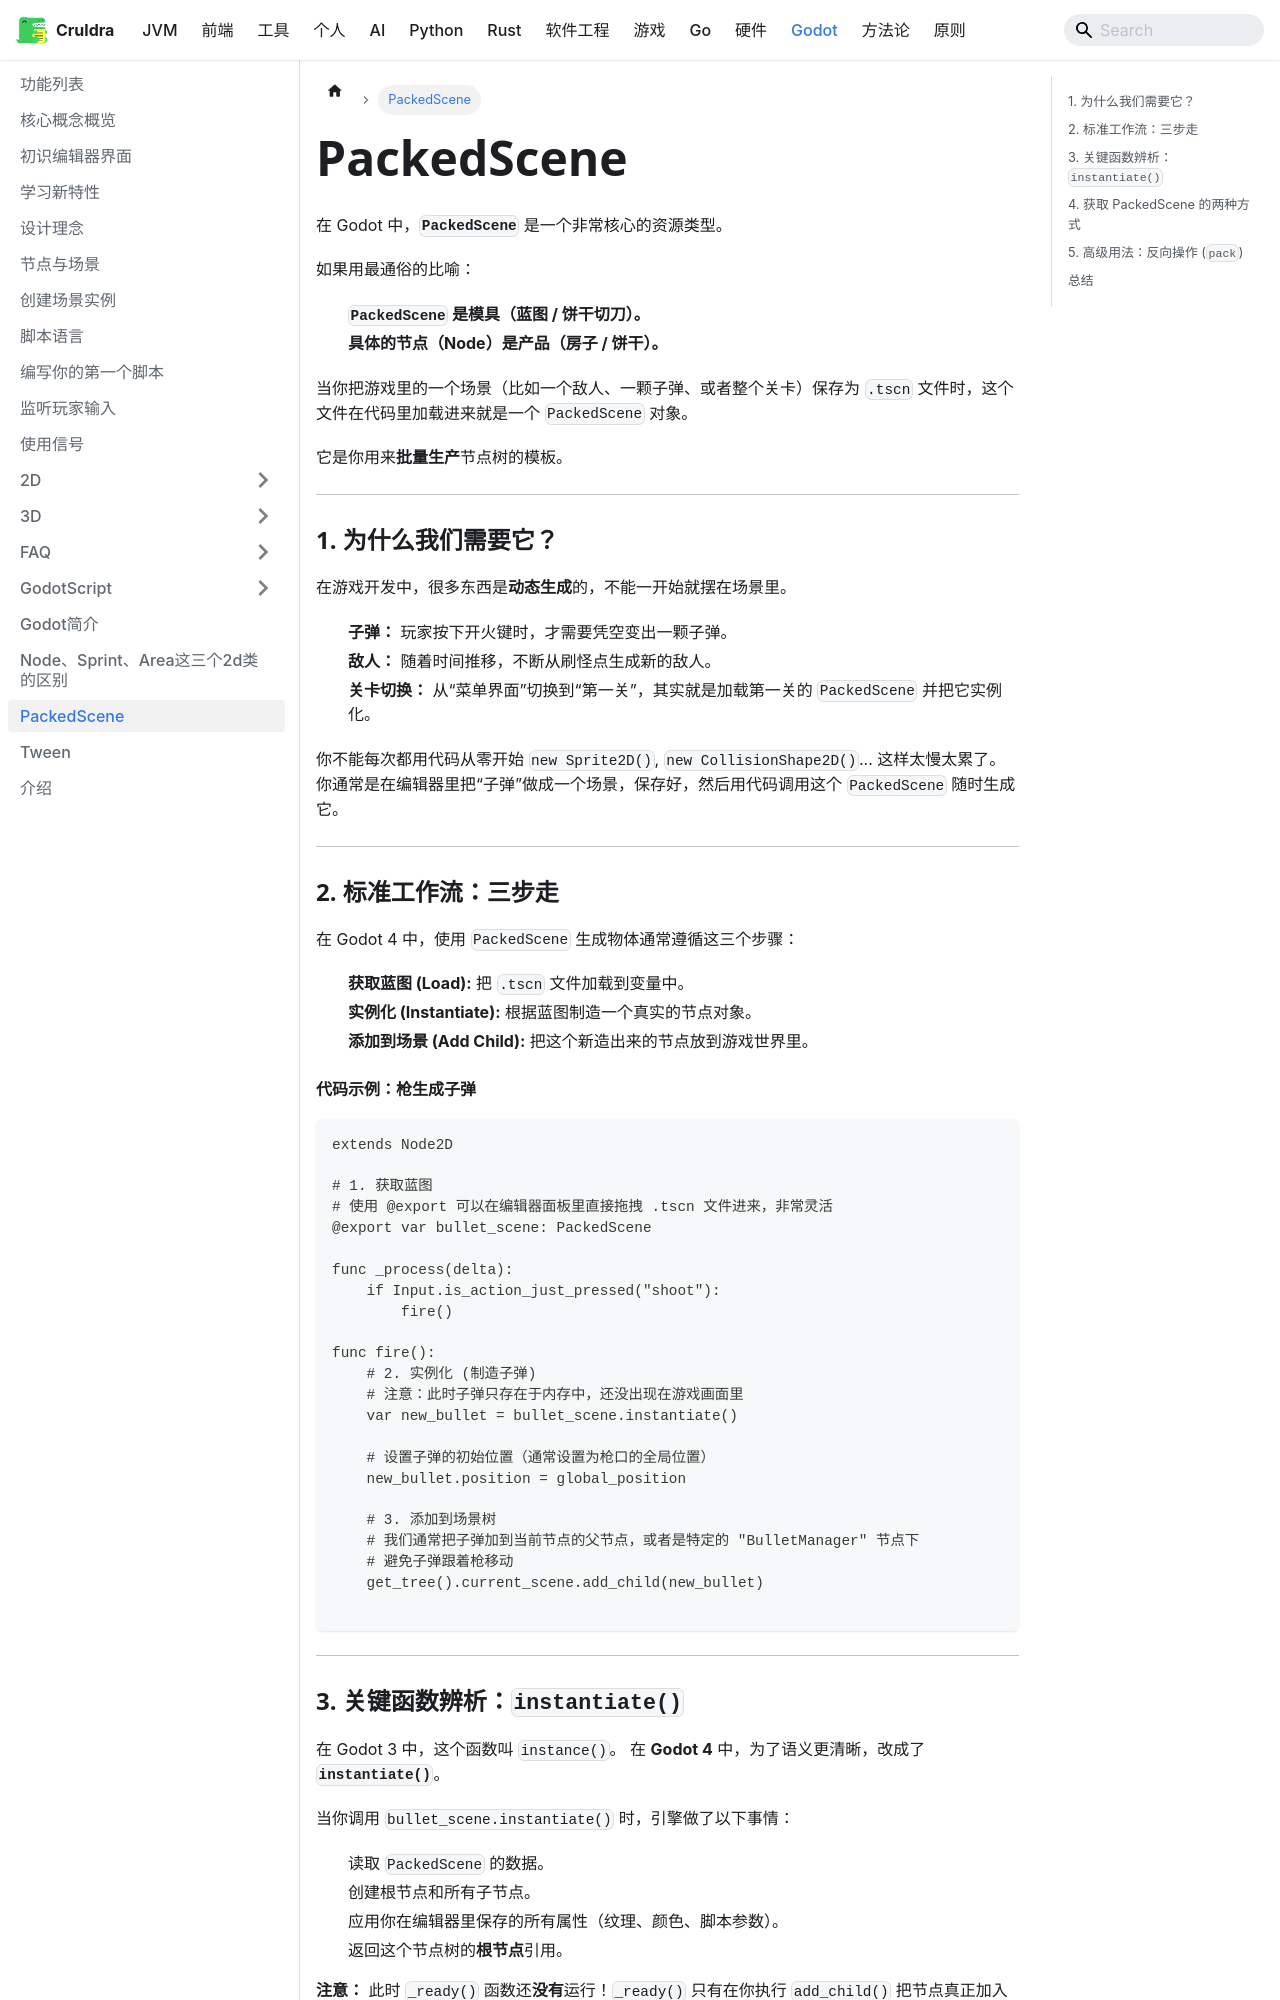

repository: cruldra/notes3 · page: docs/Godot/PackedScene.html · generator: docusaurus

在 Godot 中，**`PackedScene`** 是一个非常核心的资源类型。

如果用最通俗的比喻：

* **`PackedScene` 是模具（蓝图 / 饼干切刀）。**
* **具体的节点（Node）是产品（房子 / 饼干）。**

当你把游戏里的一个场景（比如一个敌人、一颗子弹、或者整个关卡）保存为 `.tscn` 文件时，这个文件在代码里加载进来就是一个 `PackedScene` 对象。

它是你用来**批量生产**节点树的模板。

---

### 1. 为什么我们需要它？

在游戏开发中，很多东西是**动态生成**的，不能一开始就摆在场景里。

* **子弹：** 玩家按下开火键时，才需要凭空变出一颗子弹。
* **敌人：** 随着时间推移，不断从刷怪点生成新的敌人。
* **关卡切换：** 从“菜单界面”切换到“第一关”，其实就是加载第一关的 `PackedScene` 并把它实例化。

你不能每次都用代码从零开始 `new Sprite2D()`, `new CollisionShape2D()`... 这样太慢太累了。你通常是在编辑器里把“子弹”做成一个场景，保存好，然后用代码调用这个 `PackedScene` 随时生成它。

---

### 2. 标准工作流：三步走

在 Godot 4 中，使用 `PackedScene` 生成物体通常遵循这三个步骤：

1. **获取蓝图 (Load):** 把 `.tscn` 文件加载到变量中。
2. **实例化 (Instantiate):** 根据蓝图制造一个真实的节点对象。
3. **添加到场景 (Add Child):** 把这个新造出来的节点放到游戏世界里。

#### 代码示例：枪生成子弹

```gdscript
extends Node2D

# 1. 获取蓝图
# 使用 @export 可以在编辑器面板里直接拖拽 .tscn 文件进来，非常灵活
@export var bullet_scene: PackedScene 

func _process(delta):
    if Input.is_action_just_pressed("shoot"):
        fire()

func fire():
    # 2. 实例化 (制造子弹)
    # 注意：此时子弹只存在于内存中，还没出现在游戏画面里
    var new_bullet = bullet_scene.instantiate()
    
    # 设置子弹的初始位置（通常设置为枪口的全局位置）
    new_bullet.position = global_position
    
    # 3. 添加到场景树
    # 我们通常把子弹加到当前节点的父节点，或者是特定的 "BulletManager" 节点下
    # 避免子弹跟着枪移动
    get_tree().current_scene.add_child(new_bullet)

```

---
